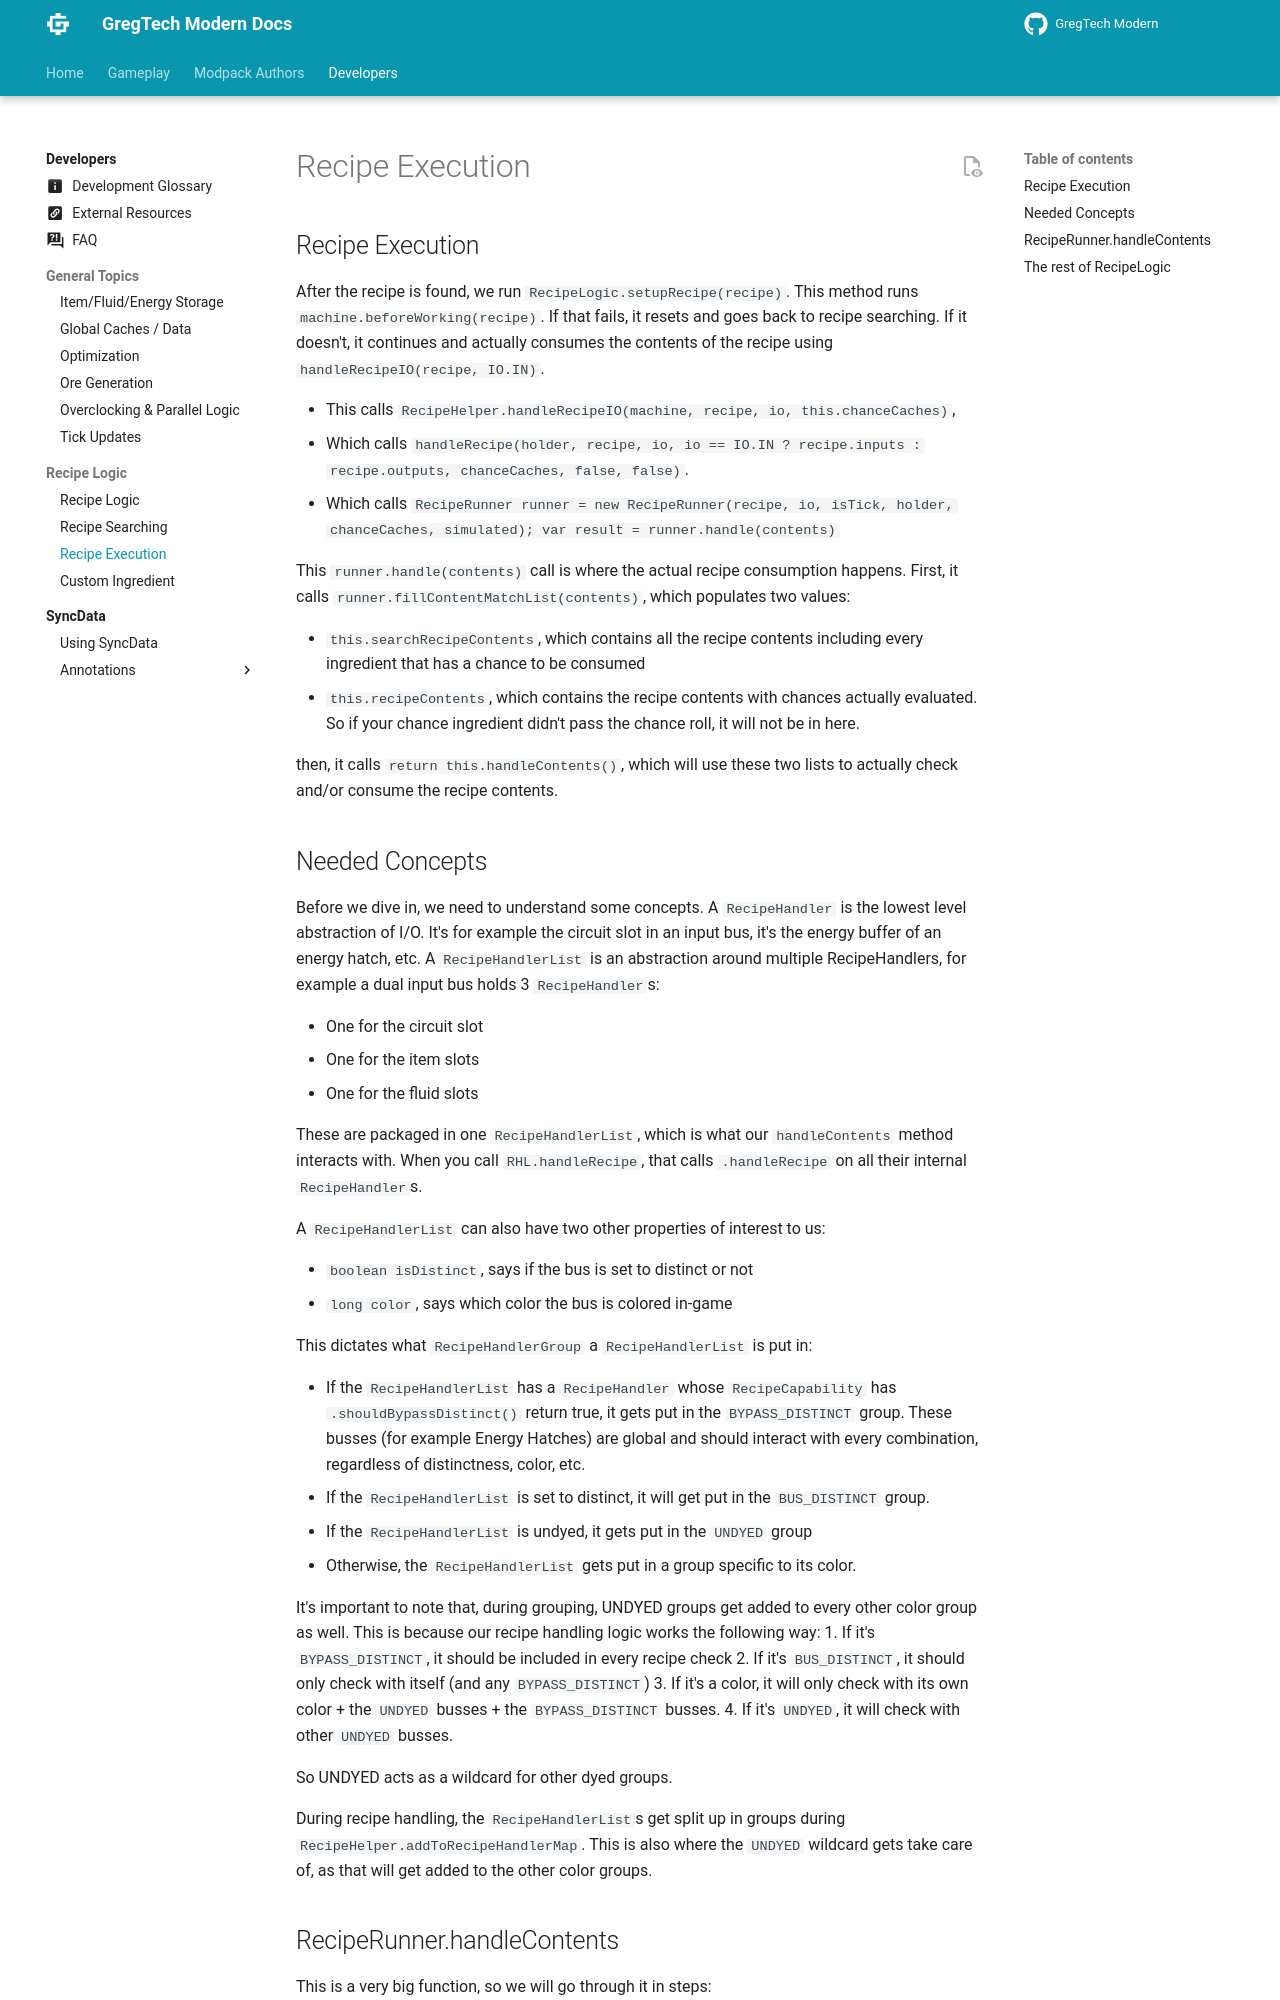

repository: randomusert-s-mods/gregtech-ceu-modern · page: 1.21/Development/Recipe-Logic/Recipe-Execution/index.html · generator: mkdocs

---
title: "Recipe Execution"
---

## Recipe Execution
After the recipe is found, we run `RecipeLogic.setupRecipe(recipe)`.
This method runs `machine.beforeWorking(recipe)`. If that fails, it resets and goes back to recipe searching.
If it doesn't, it continues and actually consumes the contents of the recipe using `handleRecipeIO(recipe, IO.IN)`.

- This calls `RecipeHelper.handleRecipeIO(machine, recipe, io, this.chanceCaches)`,
- Which calls `handleRecipe(holder, recipe, io, io == IO.IN ? recipe.inputs : recipe.outputs, chanceCaches, false, false)`.
- Which calls `RecipeRunner runner = new RecipeRunner(recipe, io, isTick, holder, chanceCaches, simulated); var result = runner.handle(contents)`

This `runner.handle(contents)` call is where the actual recipe consumption happens.
First, it calls `runner.fillContentMatchList(contents)`, which populates two values:

- `this.searchRecipeContents`, which contains all the recipe contents including every ingredient that has a chance to be consumed
- `this.recipeContents`, which contains the recipe contents with chances actually evaluated. So if your chance ingredient didn't pass the chance roll, it will not be in here.

then, it calls `return this.handleContents()`, which will use these two lists to actually check and/or consume the recipe contents.


## Needed Concepts
Before we dive in, we need to understand some concepts.
A `RecipeHandler` is the lowest level abstraction of I/O. It's for example the circuit slot in an input bus, it's the energy buffer of an energy hatch, etc.
A `RecipeHandlerList` is an abstraction around multiple RecipeHandlers, for example a dual input bus holds 3 `RecipeHandler`s:

 - One for the circuit slot
 - One for the item slots
 - One for the fluid slots

These are packaged in one `RecipeHandlerList`, which is what our `handleContents` method interacts with. When you call `RHL.handleRecipe`, that calls `.handleRecipe` on all their internal `RecipeHandler`s. 

A `RecipeHandlerList` can also have two other properties of interest to us:

 - `boolean isDistinct`, says if the bus is set to distinct or not
 - `long color`, says which color the bus is colored in-game

This dictates what `RecipeHandlerGroup` a `RecipeHandlerList` is put in:

 - If the `RecipeHandlerList` has a `RecipeHandler` whose `RecipeCapability` has `.shouldBypassDistinct()` return true, it gets put in the `BYPASS_DISTINCT` group. These busses (for example Energy Hatches) are global and should interact with every combination, regardless of distinctness, color, etc.
 - If the `RecipeHandlerList` is set to distinct, it will get put in the `BUS_DISTINCT` group.
 - If the `RecipeHandlerList` is undyed, it gets put in the `UNDYED` group
 - Otherwise, the `RecipeHandlerList` gets put in a group specific to its color.

It's important to note that, during grouping, UNDYED groups get added to every other color group as well. This is because our recipe handling logic works the following way:
1. If it's `BYPASS_DISTINCT`, it should be included in every recipe check
2. If it's `BUS_DISTINCT`, it should only check with itself (and any `BYPASS_DISTINCT`)
3. If it's a color, it will only check with its own color + the `UNDYED` busses + the `BYPASS_DISTINCT` busses.
4. If it's `UNDYED`, it will check with other `UNDYED` busses.

So UNDYED acts as a wildcard for other dyed groups.

During recipe handling, the `RecipeHandlerList`s get split up in groups during `RecipeHelper.addToRecipeHandlerMap`. This is also where the `UNDYED` wildcard gets take care of, as that will get added to the other color groups.
